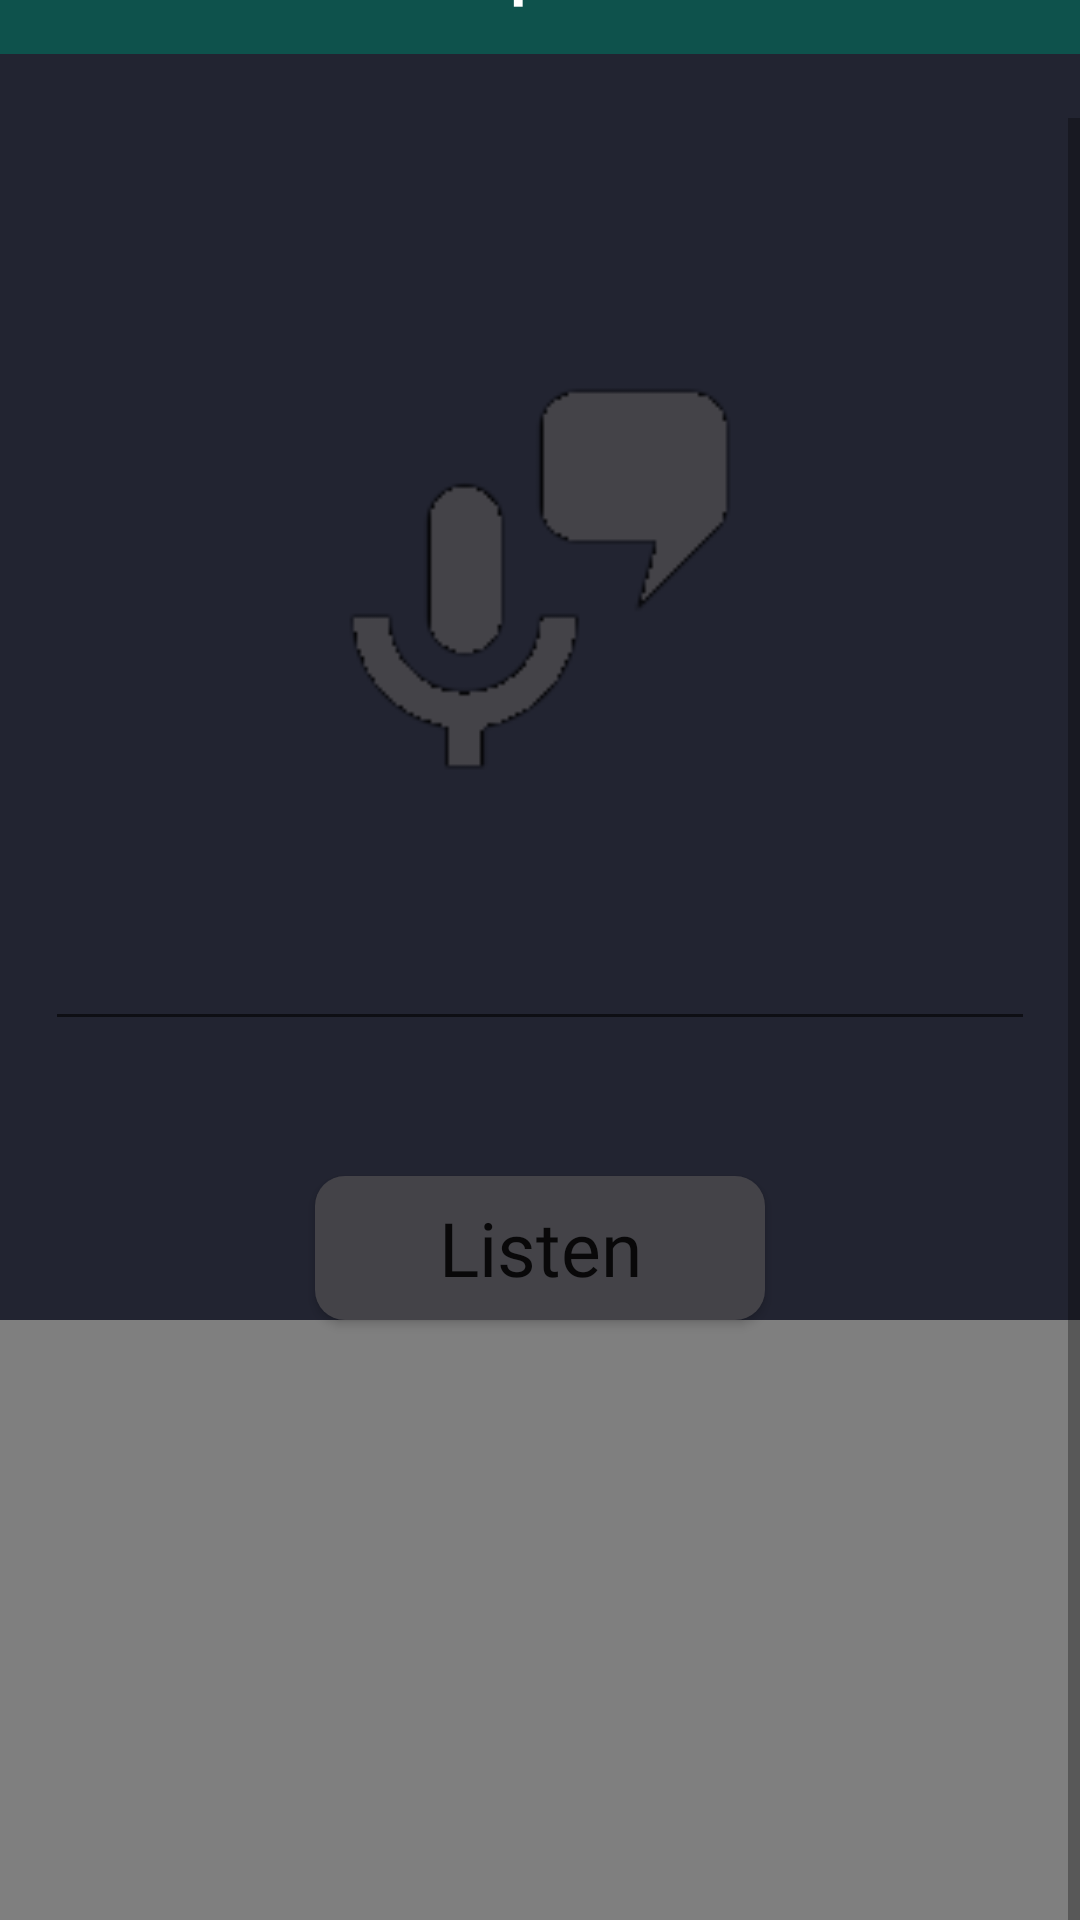

Write the Android layout XML for this screen, with the resource values it uses.
<!-- AndroidManifest.xml: application theme Theme.NetsCampProject -->
<!-- res/layout/activity_tts.xml -->
<?xml version="1.0" encoding="utf-8"?>
<LinearLayout xmlns:android="http://schemas.android.com/apk/res/android"
    xmlns:app="http://schemas.android.com/apk/res-auto"
    xmlns:tools="http://schemas.android.com/tools"
    android:layout_width="match_parent"
    android:layout_height="match_parent"
    android:background="#222431"
    android:orientation="vertical"
    tools:context=".tts_activity">

    <ScrollView
        android:layout_width="match_parent"
        android:layout_height="match_parent">

        <LinearLayout
            android:layout_width="match_parent"
            android:layout_height="wrap_content"
            android:orientation="vertical">

            <Toolbar
                android:layout_width="match_parent"
                android:layout_height="60dp"
                android:layout_gravity="center"
                android:background="#0E524C">

                <LinearLayout
                    android:layout_width="match_parent"
                    android:layout_height="match_parent"
                    android:orientation="horizontal">

                    <ImageView
                        android:layout_width="50dp"
                        android:layout_height="50dp"
                        android:layout_gravity="center"
                        android:src="@drawable/texttospeechicon" />

                    <TextView
                        android:layout_width="match_parent"
                        android:layout_height="wrap_content"
                        android:layout_gravity="center"
                        android:layout_marginStart="10dp"
                        android:text="Text to Speech"
                        android:textColor="@color/white"
                        android:textSize="24sp"
                        android:textStyle="bold" />

                </LinearLayout>
            </Toolbar>

            <LinearLayout
                android:layout_width="match_parent"
                android:layout_height="match_parent"
                android:orientation="vertical">

                <ImageView
                    android:id="@+id/ttslogo"
                    android:layout_width="150dp"
                    android:layout_height="150dp"

                    android:layout_marginBottom="20dp"
                    android:src="@drawable/ttsbtnn"
                    android:layout_gravity="center"
                    android:layout_marginTop="100dp">

                </ImageView>

                <EditText
                    android:id="@+id/ttsinput"
                    android:layout_width="match_parent"
                    android:layout_height="wrap_content"
                    android:layout_margin="15dp"
                    android:fontFamily="@font/orbitron"
                    android:gravity="center"
                    android:text=""
                    android:textColor="@color/white"
                    android:textSize="20sp">

                </EditText>

                <Button
                    android:id="@+id/ttsbtn"
                    android:layout_width="150dp"
                    android:layout_height="wrap_content"
                    android:layout_gravity="center"
                    android:layout_marginTop="30dp"
                    android:background="@drawable/ttsbutton_style"
                    android:fontFamily="@font/orbitron"
                    android:text="Listen"
                    android:textSize="25sp"
                    android:textAllCaps="false" />

                <RelativeLayout
                    android:layout_width="match_parent"
                    android:layout_height="200dp">

                    <VideoView
                        android:id="@+id/vv"
                        android:layout_width="match_parent"
                        android:layout_height="match_parent">

                    </VideoView>

                </RelativeLayout>


            </LinearLayout>


        </LinearLayout>
    </ScrollView>


</LinearLayout>
<!-- resources referenced by this layout -->
<resources>
  <color name="white">#FFFFFFFF</color>
  <!-- drawable ttsbtnn: png bitmap (drawable, 2201 bytes) -->
  <!-- drawable ttsbutton_style (drawable) -->
  <?xml version="1.0" encoding="utf-8"?>
  <shape xmlns:android="http://schemas.android.com/apk/res/android">
  
      <solid
          android:color="#444348">
  
      </solid>
  
      <corners
          android:radius="10dp">
      </corners>
  
  </shape>
  <style name="Theme.NetsCampProject" parent="Theme.AppCompat.Light.DarkActionBar">
          
          <item name="colorPrimary">#0E524C</item>
          <item name="colorPrimaryVariant">#0E524C</item>
          <item name="colorOnPrimary">@color/white</item>
          
          <item name="colorSecondary">@color/teal_200</item>
          <item name="colorSecondaryVariant">@color/teal_700</item>
          <item name="colorOnSecondary">@color/black</item>
          <item name="actionBarTheme">@color/endcolorgradient</item>
          <item name="fontFamily">@font/amarante</item>
          
          <item name="android:statusBarColor" tools:targetApi="l">?attr/colorPrimaryVariant</item>
          
      </style>
  <color name="teal_200">#FF03DAC5</color>
  <color name="teal_700">#FF018786</color>
  <color name="black">#FF000000</color>
  <color name="endcolorgradient">#0E524C</color>
</resources>
